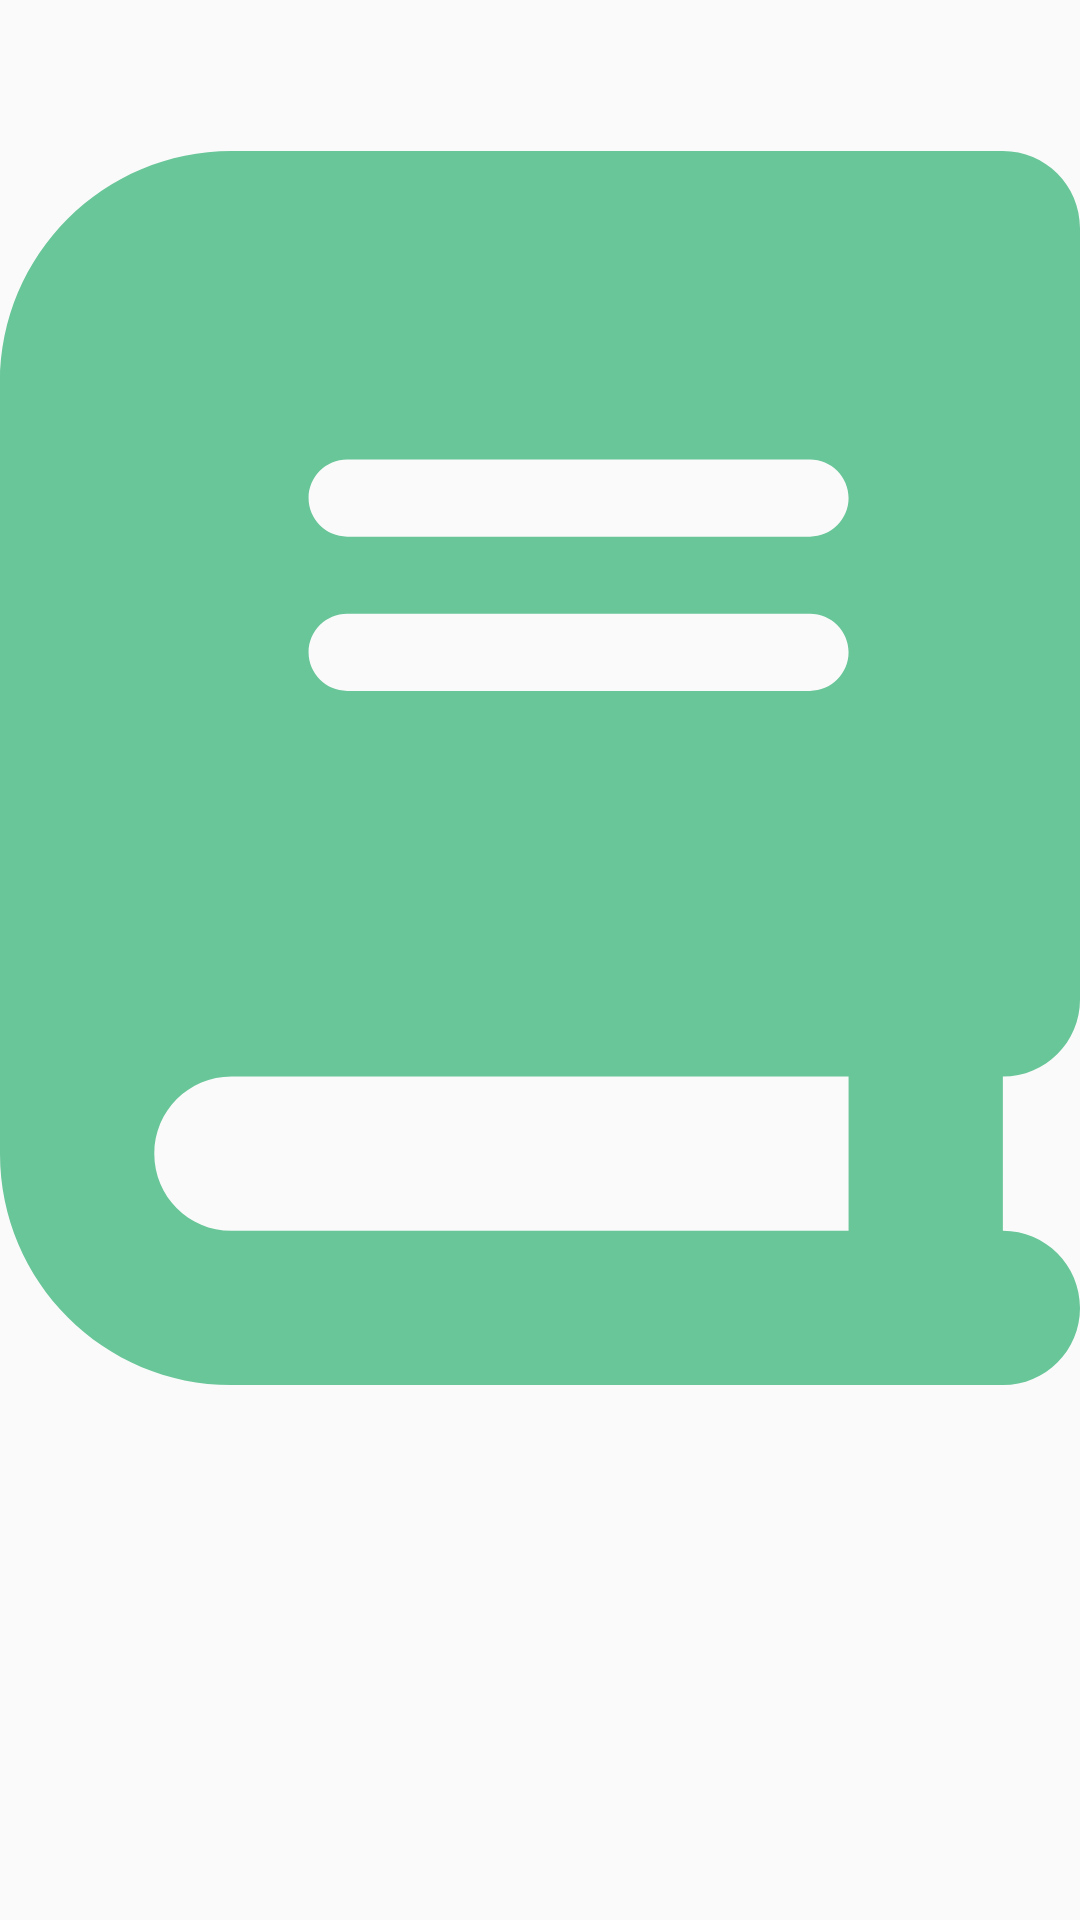

Write the Android layout XML for this screen, with the resource values it uses.
<!-- AndroidManifest.xml: application theme AppTheme -->
<!-- res/layout/rn_widget.xml -->
<?xml version="1.0" encoding="utf-8"?>
<LinearLayout xmlns:android="http://schemas.android.com/apk/res/android"
    xmlns:app="http://schemas.android.com/apk/res-auto"
    android:layout_width="wrap_content"
    android:layout_height="wrap_content"
    android:orientation="vertical">

    <ImageView
        android:id="@+id/imageView"
        android:layout_width="match_parent"
        android:layout_height="wrap_content"
        app:srcCompat="@drawable/book_solid" />
</LinearLayout>
<!-- resources referenced by this layout -->
<resources>
  <!-- drawable book_solid (drawable) -->
  <vector xmlns:android="http://schemas.android.com/apk/res/android"
      android:width="448dp"
      android:height="512dp"
      android:viewportWidth="448"
      android:viewportHeight="512">
    <path
        android:pathData="M96,0C43,0 0,43 0,96L0,416c0,53 43,96 96,96L384,512h32c17.7,0 32,-14.3 32,-32s-14.3,-32 -32,-32L416,384c17.7,0 32,-14.3 32,-32L448,32c0,-17.7 -14.3,-32 -32,-32L384,0 96,0zM96,384L352,384v64L96,448c-17.7,0 -32,-14.3 -32,-32s14.3,-32 32,-32zM128,144c0,-8.8 7.2,-16 16,-16L336,128c8.8,0 16,7.2 16,16s-7.2,16 -16,16L144,160c-8.8,0 -16,-7.2 -16,-16zM144,192L336,192c8.8,0 16,7.2 16,16s-7.2,16 -16,16L144,224c-8.8,0 -16,-7.2 -16,-16s7.2,-16 16,-16z"
        android:fillColor="#68c699"/>
  </vector>
  <style name="AppTheme" parent="Theme.AppCompat.Light.NoActionBar">
          <item name="android:textColor">@android:color/black</item>
          <item name="android:editTextStyle">@style/ResetEditText</item>
          <item name="android:editTextBackground">@drawable/rn_edit_text_material</item>
          <item name="colorPrimary">#690202</item>
          <item name="colorPrimaryDark">@color/colorPrimaryDark</item>
      </style>
  <style name="ResetEditText" parent="@android:style/Widget.EditText">
          <item name="android:padding">0dp</item>
          <item name="android:textColorHint">#c8c8c8</item>
          <item name="android:textColor">@android:color/black</item>
      </style>
  <!-- not gathered from this repository: default colours our renderer supplied (Android Studio template values) -->
  <color name="colorPrimaryDark">#FF3700B3</color>
</resources>
